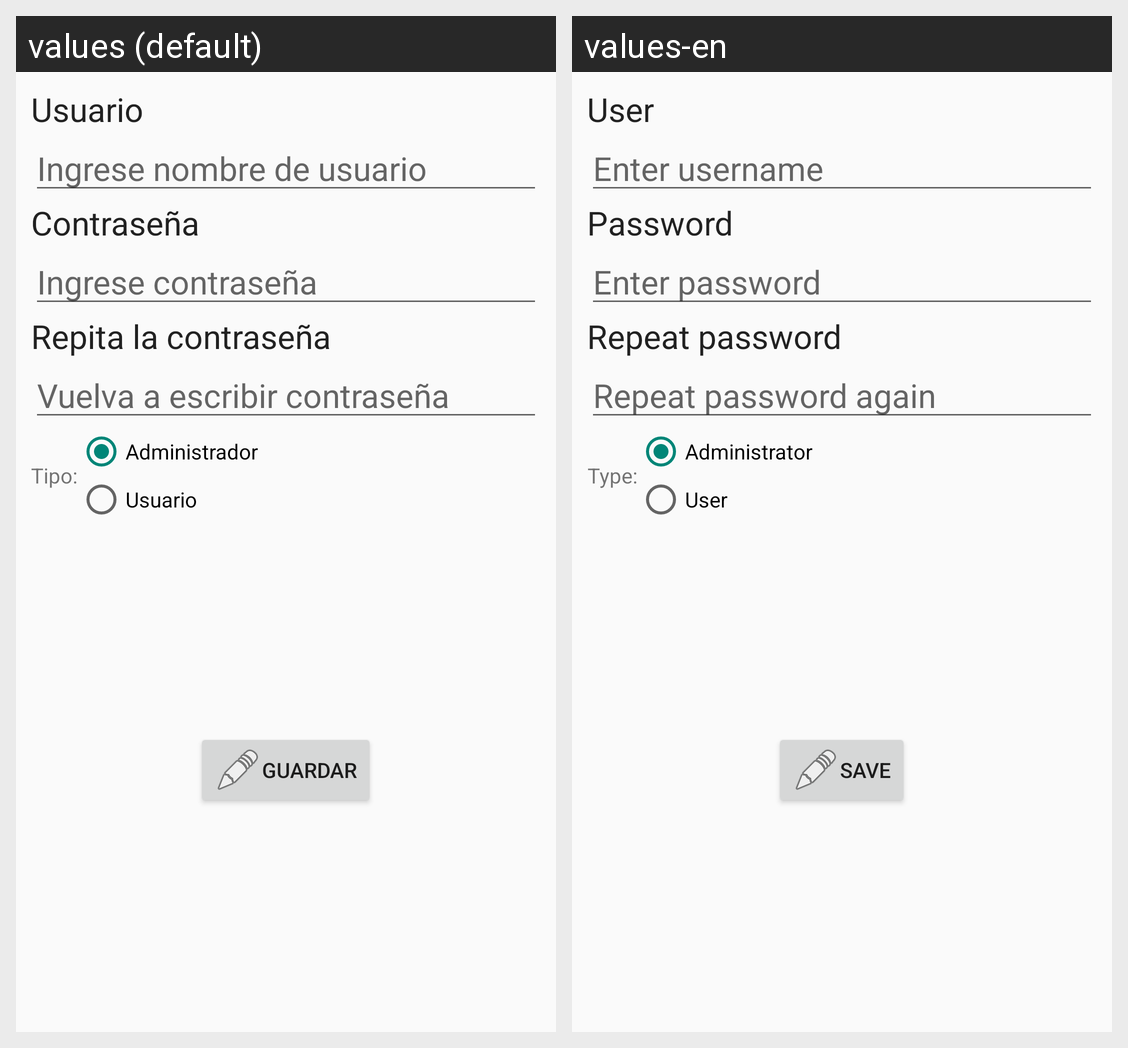

Here is an Android app screen in its default locale and in the app's own translations. Write out the translated-string differences for the strings that appear on this screen.
Android screen res/layout/activity_editar.xml rendered under 2 locales, left to right: values (default), values-en. Device: Nexus 5 (rendered at 1080×1920; each locale shown at half size, 540×960, under a caption strip naming it); theme Theme.AppCompat.DayNight.DarkActionBar.
Strings drawn on this screen, with the default value and each locale's value (text and hints the layout hard-codes, and strings that could not be matched under every locale, appear in the picture but are not listed):

text_nombre
  values: Usuario
  values-en: User

edit_nombre
  values: Ingrese nombre de usuario
  values-en: Enter username

text_pass
  values: Contraseña
  values-en: Password

edit_pass
  values: Ingrese contraseña
  values-en: Enter password

text_passDos
  values: Repita la contraseña
  values-en: Repeat password

edit_passDos
  values: Vuelva a escribir contraseña
  values-en: Repeat password again

text_tipo
  values: Tipo:
  values-en: Type:

text_tipoAd
  values: Administrador
  values-en: Administrator

text_tipoUs
  values: Usuario
  values-en: User

text_btn
  values: GUARDAR
  values-en: SAVE
